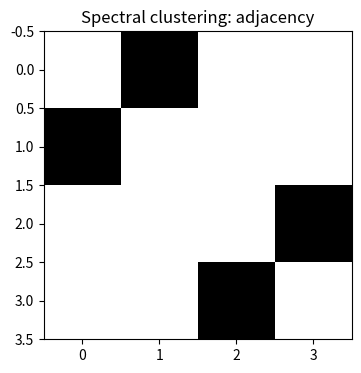
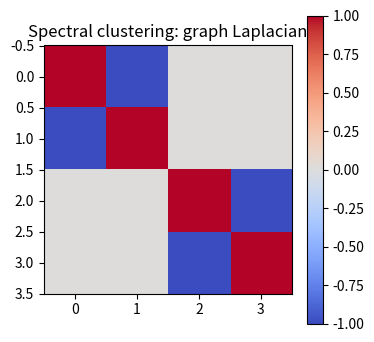
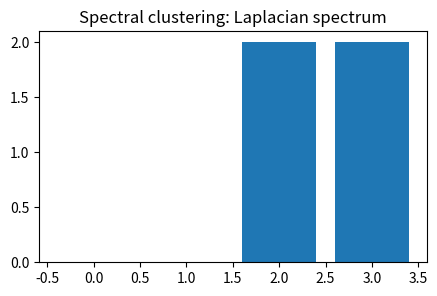
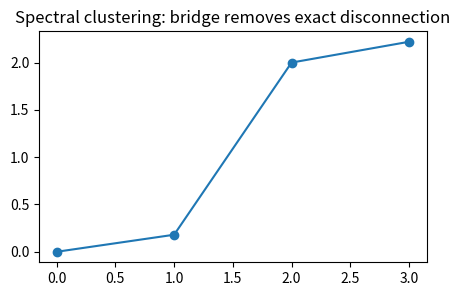
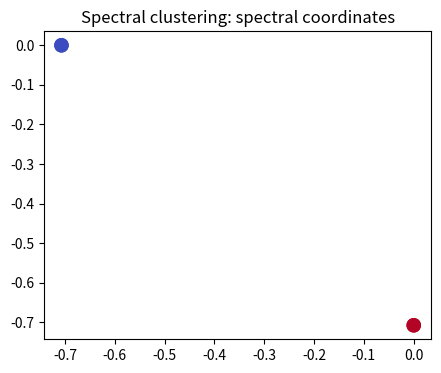

These charts were generated, in order, by the following Python code:
import numpy as np, matplotlib.pyplot as plt, math, itertools
np.random.seed(0)
def pairwise_sq(A,B):
    A=np.asarray(A,float); B=np.asarray(B,float)
    return ((A[:,None,:]-B[None,:,:])**2).sum(axis=2)
def softmax(z):
    z=np.asarray(z,float); z=z-np.max(z)
    e=np.exp(z); return e/e.sum()
def entropy(p):
    p=np.asarray(p,float); p=p[p>0]
    return float(-(p*np.log(p)).sum())
def center(K):
    n=K.shape[0]; H=np.eye(n)-np.ones((n,n))/n
    return H@K@H
print('setup ok')

# 1) build a nearest-neighbor affinity graph
X=np.array([[0.,0.],[0.,1.],[3.,3.],[3.,4.]])
D=pairwise_sq(X,X); A=(D<=1.1).astype(float); np.fill_diagonal(A,0)
plt.figure(figsize=(4,4)); plt.imshow(A,cmap='Greys'); plt.title('Spectral clustering: adjacency')
assert A.sum()==4 and np.allclose(A,A.T)

# 2) degree and Laplacian encode graph smoothness
A=np.array([[0,1,0,0],[1,0,0,0],[0,0,0,1],[0,0,1,0]],float); L=np.diag(A.sum(axis=1))-A
plt.figure(figsize=(4,4)); plt.imshow(L,cmap='coolwarm'); plt.colorbar(); plt.title('Spectral clustering: graph Laplacian')
assert np.allclose(L@np.ones(4),0)

# 3) eigenvectors reveal connected structure
A=np.array([[0,1,0,0],[1,0,0,0],[0,0,0,1],[0,0,1,0]],float); L=np.diag(A.sum(axis=1))-A
vals,vecs=np.linalg.eigh(L)
plt.figure(figsize=(5,3)); plt.bar(range(4),vals); plt.title('Spectral clustering: Laplacian spectrum')
assert sum(vals<1e-9)==2

# 4) adding a bridge changes the geometry
A=np.array([[0,1,.2,0],[1,0,0,0],[.2,0,0,1],[0,0,1,0]],float); L=np.diag(A.sum(axis=1))-A; vals,_=np.linalg.eigh(L)
plt.figure(figsize=(5,3)); plt.plot(vals,'-o'); plt.title('Spectral clustering: bridge removes exact disconnection')
assert sum(vals<1e-9)==1 and vals[1]>0

# 5) a two-dimensional embedding separates graph neighborhoods
X=np.array([[0.,0.],[0.,1.],[3.,3.],[3.,4.]]); A=(pairwise_sq(X,X)<=1.1).astype(float); np.fill_diagonal(A,0); L=np.diag(A.sum(axis=1))-A; vals,vecs=np.linalg.eigh(L)
plt.figure(figsize=(5,4)); plt.scatter(vecs[:,0],vecs[:,1],c=[0,0,1,1],cmap='coolwarm',s=90); plt.title('Spectral clustering: spectral coordinates')
assert vecs.shape==(4,4)
